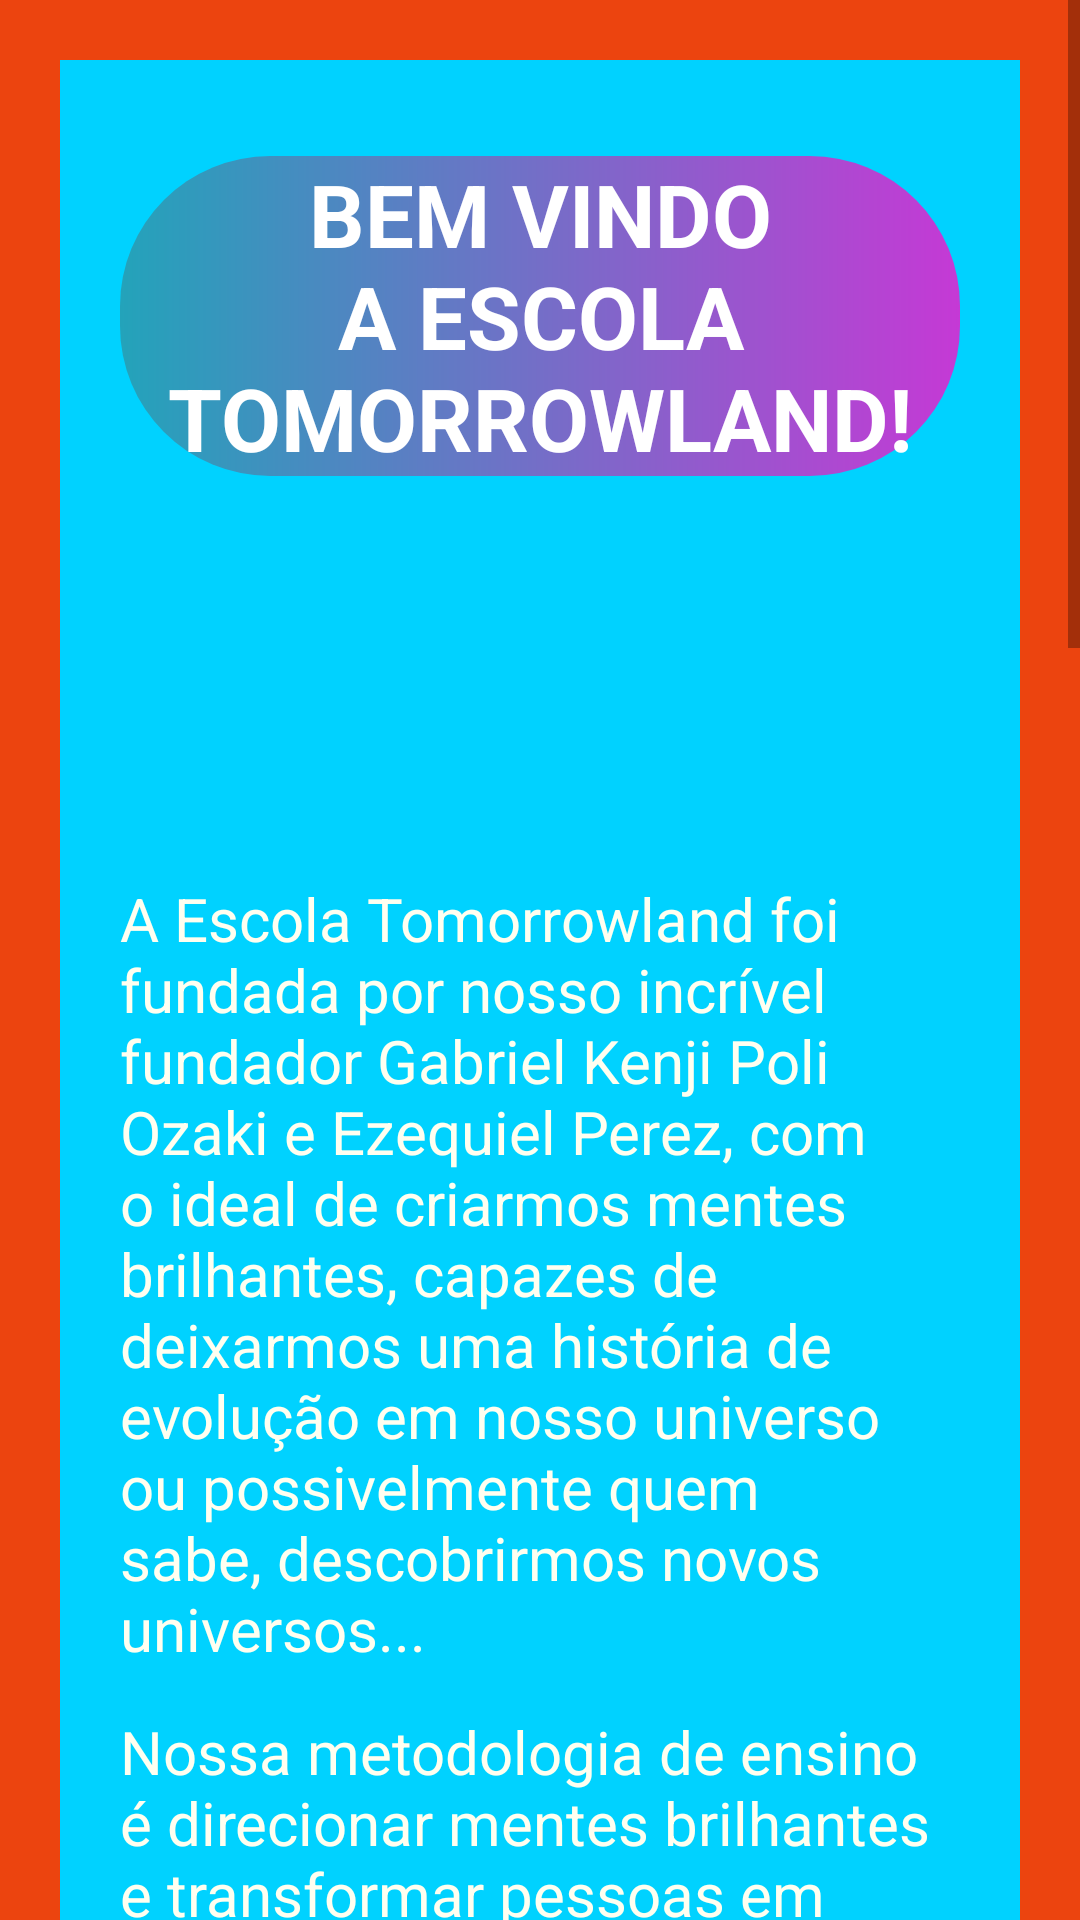

This screen was rendered from an Android layout file. Write that file and the resources it references.
<!-- AndroidManifest.xml: application theme AppTheme -->
<!-- res/layout/activity_main.xml -->
<?xml version="1.0" encoding="utf-8"?>
<androidx.constraintlayout.widget.ConstraintLayout
    xmlns:android="http://schemas.android.com/apk/res/android"
    xmlns:app="http://schemas.android.com/apk/res-auto"
    xmlns:tools="http://schemas.android.com/tools"
    android:layout_width="match_parent"
    android:layout_height="match_parent"
    tools:context=".ui.MainActivity">

    <ScrollView
        android:layout_width="wrap_content"
        android:layout_height="match_parent"
        android:orientation="vertical"
        tools:layout_editor_absoluteX="0dp"
        tools:layout_editor_absoluteY="59dp">

        <LinearLayout
            android:layout_width="match_parent"
            android:layout_height="wrap_content"
            android:background="@color/Laranja2"
            android:orientation="vertical">

            <LinearLayout
                android:layout_width="match_parent"
                android:layout_height="match_parent"
                android:orientation="vertical"
                android:background="@color/AzulBebe"
                android:layout_marginTop="20dp"
                android:layout_marginLeft="20dp"
                android:layout_marginRight="20dp"
                >
            <TextView
                android:id="@+id/textViewTituloMain"
                android:layout_width="match_parent"
                android:layout_height="wrap_content"
                android:layout_marginLeft="20dp"
                android:layout_marginTop="32dp"
                android:layout_marginRight="20dp"
                android:background="@drawable/bg_button_normal"
                android:gravity="center"
                android:text="BEM VINDO A ESCOLA TOMORROWLAND!"
                android:textColor="@color/white"
                android:textSize="14pt"
                android:textStyle="bold"
                app:layout_constraintLeft_toLeftOf="parent"
                app:layout_constraintRight_toRightOf="parent"
                app:layout_constraintTop_toTopOf="parent" />

                <ImageView
                    android:id="@+id/imageView"
                    android:layout_width="match_parent"
                    android:layout_height="100dp"
                    android:layout_marginTop="17dp"
                    app:srcCompat="@drawable/logo" />

            <TextView
                android:id="@+id/paragrafo1"
                android:layout_width="match_parent"
                android:layout_height="wrap_content"
                android:layout_marginLeft="20dp"
                android:layout_marginTop="17dp"
                android:layout_marginRight="20dp"
                android:text="A Escola Tomorrowland foi fundada por nosso incrível fundador Gabriel Kenji Poli Ozaki e Ezequiel Perez, com o ideal de criarmos mentes brilhantes, capazes de deixarmos uma história de evolução em nosso universo ou possivelmente quem sabe, descobrirmos novos universos..."
                android:textColor="@color/Marfim"
                android:textSize="20dp"
                android:textStyle="normal"
                />

            <TextView
                android:id="@+id/paragrafo2"
                android:layout_width="match_parent"
                android:layout_height="wrap_content"
                android:layout_marginLeft="20dp"
                android:layout_marginTop="14dp"
                android:layout_marginRight="20dp"
                android:text="Nossa metodologia de ensino é direcionar mentes brilhantes e transformar pessoas em possíveis revolucionários da ciência, assim como os admiráveis Albert Einstein, Marie Curie, Charles Darwin, Stephen Hawking, Max Planck, Isaac Newton, Thomas Edison Louis Pasteur, Werner Heisenberg, Nikola Tesla, Daniel Gabriel Fahrenheit, Galileu Galilei, dentre muitos outros revolucionários que possamos citar aqui, quem sabe num futuro próximo seja seu nome em destaque!? "
                android:textColor="@color/Marfim"
                android:textSize="20dp"
                android:textStyle="normal"
                app:layout_constraintLeft_toLeftOf="parent"
                app:layout_constraintRight_toRightOf="parent"
                app:layout_constraintTop_toBottomOf="@+id/paragrafo1" />

            <TextView
                android:id="@+id/paragrafo3"
                android:layout_width="match_parent"
                android:layout_height="wrap_content"
                android:layout_marginLeft="20dp"
                android:layout_marginTop="12dp"
                android:layout_marginRight="20dp"
                android:layout_marginBottom="20dp"
                android:text="Lembre-se o ideal da Escola Tomorrowland é passar as descobertas e conhecimentos para você! Mas tenha em consideração a terceira lei de Newton “toda ação corresponde a uma reação”, dizemos isso pois cabe a você estudante querer absorver cada informação e ensinamento passados em nossa instituição e usa-las da melhorar maneira em suas futuras experiencias!"
                android:textColor="@color/Marfim"
                android:textSize="20dp"
                android:textStyle="normal"
                app:layout_constraintLeft_toLeftOf="parent"
                app:layout_constraintRight_toRightOf="parent"
                app:layout_constraintTop_toBottomOf="@+id/paragrafo2" />

            </LinearLayout>

            <LinearLayout
                android:layout_width="match_parent"
                android:layout_height="match_parent"
                android:background="@color/Gold"
                android:orientation="vertical"
                android:padding="10dp"
                android:layout_margin="20dp">

            <TextView
                android:id="@+id/textViewTituloMaterial"
                android:layout_width="match_parent"
                android:layout_height="wrap_content"
                android:layout_marginLeft="20dp"
                android:layout_marginTop="24dp"
                android:layout_marginRight="20dp"
                android:background="@drawable/bg_button_normal"
                android:gravity="center"
                android:text="Cursos da Tomorrowland"
                android:textColor="@color/white"
                android:textSize="14pt"
                android:textStyle="bold"
                app:layout_constraintLeft_toLeftOf="parent"
                app:layout_constraintRight_toRightOf="parent"
                app:layout_constraintTop_toBottomOf="@+id/paragrafo3" />



            <Button
                android:id="@+id/buttonMat"
                android:layout_width="match_parent"
                android:layout_height="33dp"
                android:layout_marginLeft="83dp"
                android:layout_marginRight="83dp"
                android:background="@drawable/bg_button_normal"
                android:layout_marginTop="30dp"
                android:text="Matemática"
                android:textAllCaps="false"
                android:textColor="@color/Marfim"
                android:textSize="22dp"
                android:textStyle="italic"
                app:layout_constraintBottom_toBottomOf="@+id/textViewTituloMaterial"
                app:layout_constraintLeft_toLeftOf="parent"
                app:layout_constraintRight_toRightOf="parent" />

            <Button
                android:id="@+id/buttonFis"
                android:layout_width="match_parent"
                android:layout_height="33dp"
                android:layout_marginLeft="83dp"
                android:layout_marginRight="83dp"
                android:background="@drawable/bg_button_normal"
                android:layout_marginTop="30dp"
                android:text="Física"
                android:textAllCaps="false"
                android:textColor="@color/Marfim"
                android:textSize="22dp"
                android:textStyle="italic"
                app:layout_constraintBottom_toBottomOf="@+id/textViewTituloMaterial"
                app:layout_constraintLeft_toLeftOf="parent"
                app:layout_constraintRight_toRightOf="parent" />

            <Button
                android:id="@+id/buttonQui"
                android:layout_width="match_parent"
                android:layout_height="33dp"
                android:layout_marginLeft="83dp"
                android:layout_marginRight="83dp"
                android:background="@drawable/bg_button_normal"
                android:layout_marginTop="30dp"
                android:text="Química"
                android:textAllCaps="false"
                android:textColor="@color/Marfim"
                android:textSize="22dp"
                android:textStyle="italic"
                app:layout_constraintBottom_toBottomOf="@+id/textViewTituloMaterial"
                app:layout_constraintLeft_toLeftOf="parent"
                app:layout_constraintRight_toRightOf="parent" />

            <Button
                android:id="@+id/buttonIng"
                android:layout_width="match_parent"
                android:layout_height="33dp"
                android:layout_marginLeft="83dp"
                android:layout_marginRight="83dp"
                android:background="@drawable/bg_button_normal"
                android:layout_marginTop="30dp"
                android:text="Inglês"
                android:textAllCaps="false"
                android:textColor="@color/Marfim"
                android:textSize="22dp"
                android:textStyle="italic"
                app:layout_constraintBottom_toBottomOf="@+id/textViewTituloMaterial"
                app:layout_constraintLeft_toLeftOf="parent"
                app:layout_constraintRight_toRightOf="parent" />

            <Button
                android:id="@+id/buttonPor"
                android:layout_width="match_parent"
                android:layout_height="33dp"
                android:layout_marginLeft="83dp"
                android:layout_marginRight="83dp"
                android:background="@drawable/bg_button_normal"
                android:layout_marginTop="30dp"
                android:text="Português"
                android:textAllCaps="false"
                android:textColor="@color/Marfim"
                android:textSize="22dp"
                android:textStyle="italic"
                app:layout_constraintBottom_toBottomOf="@+id/textViewTituloMaterial"
                app:layout_constraintLeft_toLeftOf="parent"
                app:layout_constraintRight_toRightOf="parent" />

            <Button
                android:id="@+id/buttonHis"
                android:layout_width="match_parent"
                android:layout_height="33dp"
                android:layout_marginLeft="83dp"
                android:layout_marginRight="83dp"
                android:layout_marginBottom="20dp"
                android:background="@drawable/bg_button_normal"
                android:layout_marginTop="30dp"
                android:text="Historia"
                android:textAllCaps="false"
                android:textColor="@color/Marfim"
                android:textSize="22dp"
                android:textStyle="italic"
                app:layout_constraintBottom_toBottomOf="@+id/textViewTituloMaterial"
                app:layout_constraintLeft_toLeftOf="parent"
                app:layout_constraintRight_toRightOf="parent" />

            </LinearLayout>

        </LinearLayout>

    </ScrollView>

</androidx.constraintlayout.widget.ConstraintLayout>
<!-- resources referenced by this layout -->
<resources>
  <color name="AzulBebe">#00d2ff</color>
  <color name="Gold">#DFB418</color>
  <color name="Laranja2">#EC440F</color>
  <color name="Marfim">#fffff0</color>
  <color name="white">#FFFFFF</color>
  <!-- drawable bg_button_normal (drawable) -->
  <?xml version="1.0" encoding="utf-8"?>
  <shape xmlns:android="http://schemas.android.com/apk/res/android"
      android:shape="rectangle">
  
      <gradient
          android:endColor="#C539D5"
          android:startColor="#23A3BA" />
  
      <corners android:radius="50dp"/>
  
  </shape>
  <style name="AppTheme" parent="Theme.AppCompat.Light.DarkActionBar">
          
          <item name="colorPrimary">@color/Laranja2</item>
          
      </style>
</resources>
